Image classification data set "cookie" (tsimons89/eco_feature on GitHub). Class labels (3): broken, crooked, good.

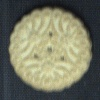
Label: good

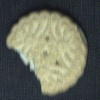
Label: broken

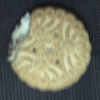
Label: broken

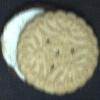
Label: crooked

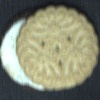
Label: crooked

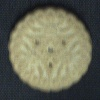
Label: good
